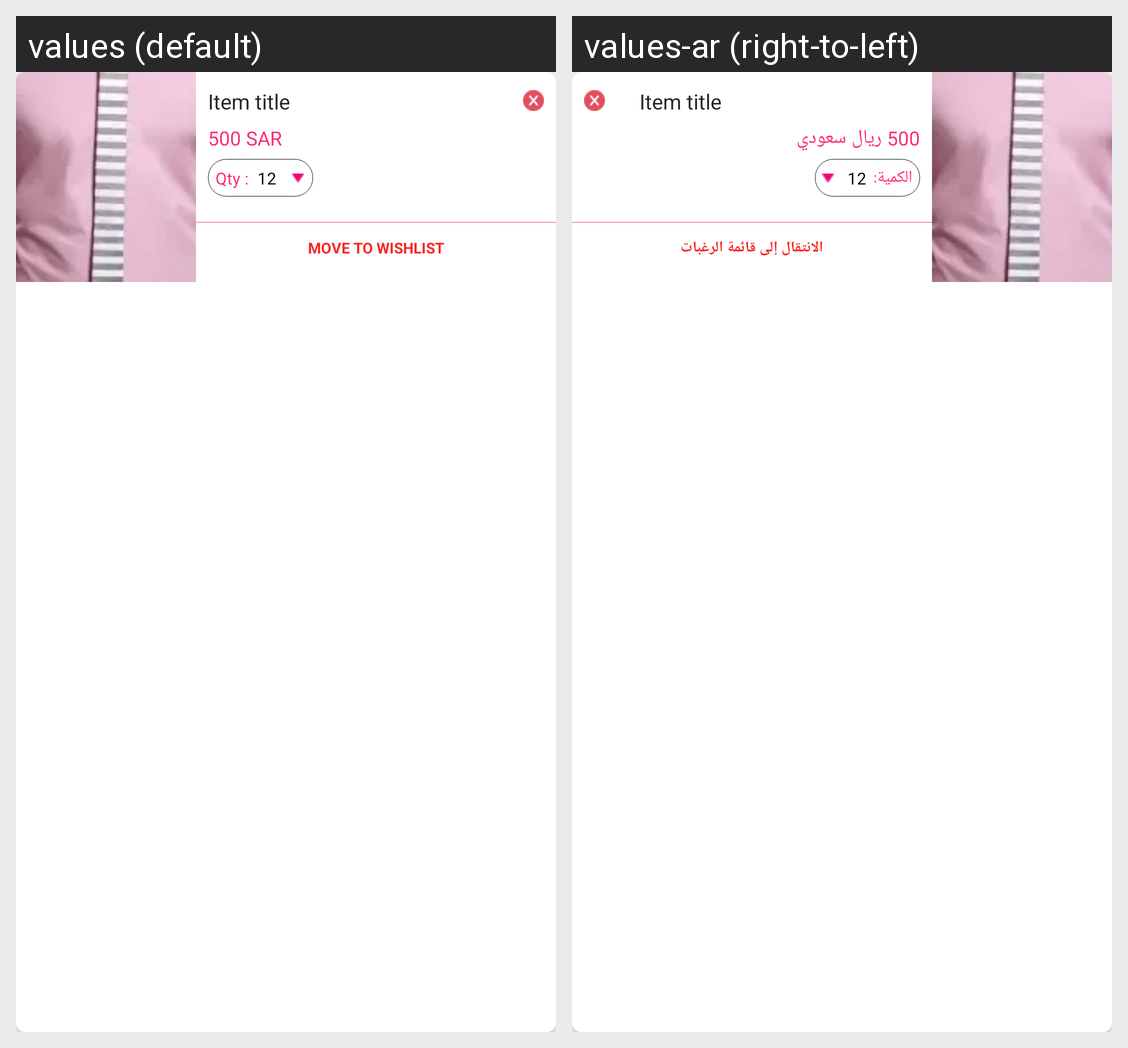

Locale-by-locale string values for the Android screen shown in this grid:
Android screen res/layout/cart_items.xml rendered under 2 locales, left to right: values (default), values-ar (right-to-left). Device: Nexus 5 (rendered at 1080×1920; each locale shown at half size, 540×960, under a caption strip naming it); theme AppTheme.NoActionBar.
Strings drawn on this screen, with the default value and each locale's value (text and hints the layout hard-codes, and strings that could not be matched under every locale, appear in the picture but are not listed):

Qty
  values: Qty :
  values-ar: الكمية:

sar
  values: 500 SAR
  values-ar: 500 ريال سعودي

move
  values: MOVE TO WISHLIST
  values-ar: الانتقال إلى قائمة الرغبات
